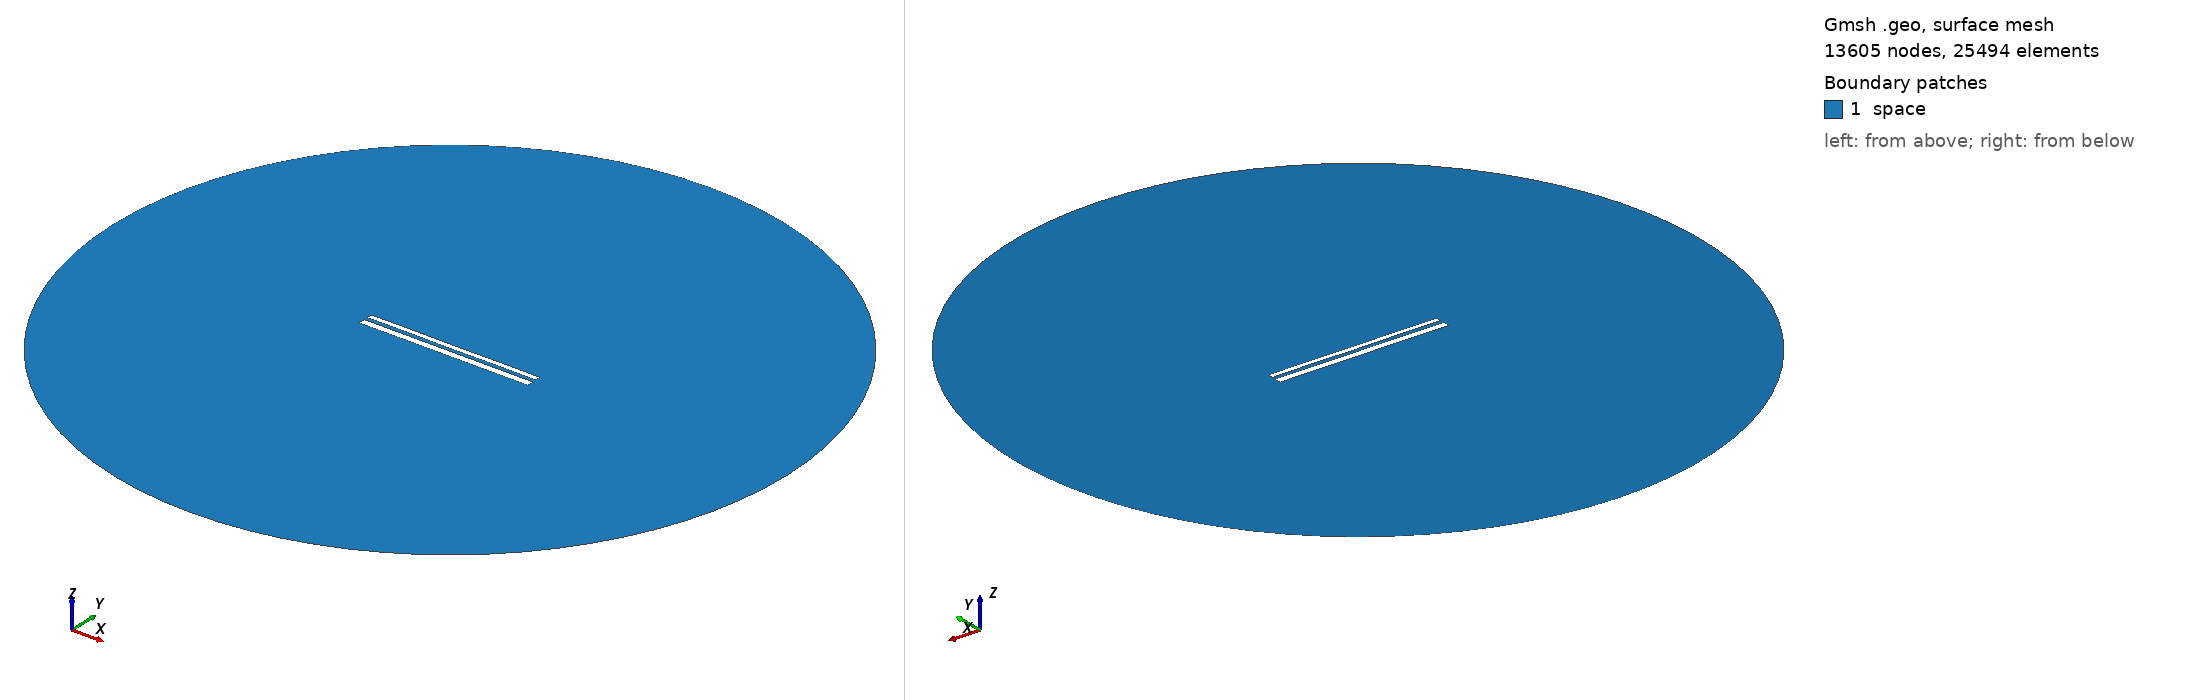

Gmsh geometry script, surface-meshed: 13605 nodes, 25494 surface elements. Boundary patches (legend numbers): 1 space. Left view from above one corner, right view from below the opposite corner. Legend entries are the model's physical surfaces. The drawing asked Gmsh for element sizes between 1% and 20% of the model's largest extent; the script's own settings can give other sizes.

=== 10939.geo (drawn) ===
//---------------------------------------
// Geometry kernel
//---------------------------------------

SetFactory("OpenCASCADE");



//---------------------------------------
// Parameters of the geometry
//---------------------------------------

// Overetch of the upper plate
overetch = 0.375;

// Distance between the plates
distance = 2.0;

// Discretization over the x axis (for the deformation)
nx = 50; 

// Length of the plate
L = 100 - overetch; 

// Number of modes
n = 4; 

// 1st mode coefficient
coeff(1) = 0.0;
beta(1) = 0.596864 * 3.1415926535 / L;

// 2nd mode coefficient
coeff(2) = 0.0;
beta(2) = 1.49418 * 3.1415926535 / L;

// 3rd mode coefficient
coeff(3) = 0.0;
beta(3) = 2.50025 * 3.1415926535 / L;

// 4th mode coefficient
coeff(4) = 0.07499999999999998;
beta(4) = 3.49999 * 3.1415926535 / L;



//---------------------------------------
// Upper plate (deformed rectangle)
//---------------------------------------

// Coordiantes of the upper plate
xmin = -50;
xmax = 50 - overetch;

// Height of the upper plate
yheight = 4 - 2 * overetch;

// Indexes of the points
UpperID[] = {};
LowerID[] = {};
LeftID[] = {};
RightID[] = {};

// Point index
p = 1;

// Horizontal edges
For i In {1:nx}
    x = xmin + (i-1)*(xmax - xmin)/(nx-1);

    y_bottom = distance / 2 + overetch;
    For j In {1:n}
        C = (Cosh(beta(j)*L) + Cos(beta(j)*L)) / (Sinh(beta(j)*L) + Sin(beta(j)*L));
        y_bottom  = y_bottom + coeff(j) * (Cosh(beta(j)*(x+50)) - Cos(beta(j)*(x+50)) - C * (Sinh(beta(j)*(x+50)) - Sin(beta(j)*(x+50))));
    EndFor

    y_top = y_bottom + yheight;

    Point(p) = {x, y_top, 0, 1.0};
    UpperID[i] = p;
    p = p + 1;

    Point(p) = {x, y_bottom, 0, 1.0};
    LowerID[i] = p;
    p = p + 1;
EndFor

// Create point lists
UpperPts[] = {}; LowerPts[] = {};
For i In {1:nx}
  UpperPts[] += {UpperID[i]};
  LowerPts[] += {LowerID[i]};
EndFor

// Build splines
Spline(1) = {UpperPts[]};
Spline(2) = {LowerPts[]};
Line(3) = {LowerPts[nx-1], UpperPts[nx-1]};
Line(4) = {LowerPts[0], UpperPts[0]};

// Build the plane surface
Curve Loop(1) = {2, 3, -1, -4};
Plane Surface(1) = {1};



//---------------------------------------
// Lower plate (rectangle)
//---------------------------------------

// Vertices
Point(1001) = {-50, -1, 0, 1.0};
Point(1002) = { 50, -1, 0, 1.0};
Point(1003) = { 50,  -5, 0, 1.0};
Point(1004) = {-50,  -5, 0, 1.0};

// Edges
Line(5) = {1001, 1002};
Line(6) = {1002, 1003};
Line(7) = {1003, 1004};
Line(8) = {1004, 1001};

// Plane surface
Line Loop(2) = {5, 6, 7, 8};
Plane Surface(2) = {2}; 



//---------------------------------------
// Outer (fictious) boundary
//---------------------------------------

// Points
Point(1005) = {0, 0, 0};       // Center
Point(1006) = {200, 0, 0};     // Start point
Point(1007) = {0, 200, 0};     // 90 degrees
Point(1008) = {-200, 0, 0};    // 180 degrees
Point(1009) = {0, -200, 0};    // 270 degrees

// Circle arcs (each needs start, center, end)
Circle(9) = {1006, 1005, 1007};
Circle(10) = {1007, 1005, 1008};
Circle(11) = {1008, 1005, 1009};
Circle(12) = {1009, 1005, 1006};

// Plane surface for the entire domain
Curve Loop(3) = {9, 10, 11, 12};
Surface(3) = {3};

// Subtract the plates from the whole domain to obtain the actual domain where we want to solve the equations
BooleanDifference{ Surface{3}; Delete; }{ Surface{1}; Surface{2}; Delete; }




//---------------------------------------
// Transfinite Lines/Curves
//---------------------------------------

// Set the number of points on the boundaries
r = 7;

// Plates
Transfinite Curve {1, 2} = 50*r Using Progression 1;
Transfinite Curve {3, 4} = 2*r Using Progression 1;
Transfinite Line {5, 7} = 50*r Using Progression 1;
Transfinite Line {6, 8} = 2*r Using Progression 1;

// Outer boundary
Transfinite Line {9, 10, 11, 12} = 20 Using Progression 1;



//---------------------------------------
// Physical groups
//---------------------------------------                

// Physical curves (boundaries)
Physical Line("force_segment", 10) = {2};
Physical Line("upper_plate", 11) = {1, 3, 4};
Physical Line("lower_plate", 12) = {5, 6, 7, 8};
Physical Line("boundary", 20) = {9, 10, 11, 12};

// Physical Surfaces
Physical Surface("space", 30) = {3};



//---------------------------------------
// 6. Generate the Mesh
//---------------------------------------

// 2D mesh generation
Mesh 2;
